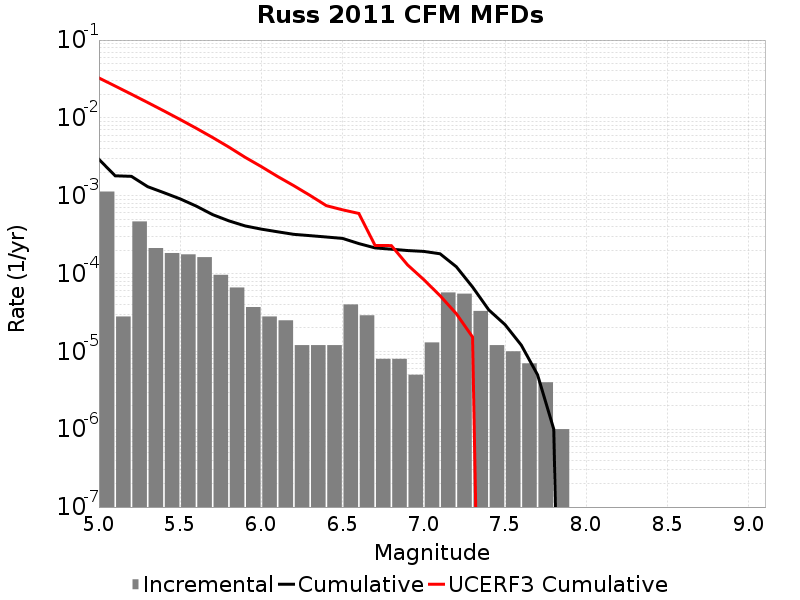

Values plotted in this chart, from the file beside it:
Magnitude, Incremental Rate, Cumulative Rate, UCERF3 Cumulative Rate
5.05, 0.001131, 0.002934, 0.03258
5.15, 2.808423E-5, 0.001802, 0.02565
5.25, 4.6740184E-4, 0.001774, 0.02014
5.35, 2.1263774E-4, 0.001307, 0.01577
5.45, 1.8355051E-4, 0.001094, 0.01229
5.55, 1.7652944E-4, 9.1073144E-4, 0.009533
5.65, 1.6248733E-4, 7.3420204E-4, 0.00734
5.75, 9.6288786E-5, 5.7171466E-4, 0.005598
5.85, 6.619854E-5, 4.7542588E-4, 0.004215
5.95, 3.7111306E-5, 4.0922736E-4, 0.003116
6.05, 2.808423E-5, 3.7211605E-4, 0.002364
6.15, 2.5075205E-5, 3.440318E-4, 0.001767
6.25, 1.2036098E-5, 3.1895662E-4, 0.001344
6.35, 1.2036098E-5, 3.0692053E-4, 0.001008
6.45, 1.2036098E-5, 2.948844E-4, 7.4542E-4
6.55, 4.012033E-5, 2.828483E-4, 6.587917E-4
6.65, 2.9087238E-5, 2.4272798E-4, 5.917751E-4
6.75, 8.024066E-6, 2.1364076E-4, 2.2947082E-4
6.85, 8.024066E-6, 2.0561668E-4, 2.2886897E-4
6.95, 5.015041E-6, 1.9759261E-4, 1.2919803E-4
7.05, 1.3039107E-5, 1.9257757E-4, 8.348E-5
7.15, 5.717147E-5, 1.7953847E-4, 5.19362E-5
7.25, 5.5165452E-5, 1.22367E-4, 3.0503528E-5
7.35, 3.309927E-5, 6.720155E-5, 1.5307649E-5
7.45, 1.2036098E-5, 3.410228E-5, 0.0
7.55, 1.0030082E-5, 2.206618E-5, 0.0
7.65, 7.0210576E-6, 1.2036098E-5, 0.0
7.75, 4.012033E-6, 5.015041E-6, 0.0
7.85, 1.0030083E-6, 1.0030083E-6, 0.0
7.95, 0.0, 0.0, 0.0
8.05, 0.0, 0.0, 0.0
8.15, 0.0, 0.0, 0.0
8.25, 0.0, 0.0, 0.0
8.35, 0.0, 0.0, 0.0
8.45, 0.0, 0.0, 0.0
8.55, 0.0, 0.0, 0.0
8.65, 0.0, 0.0, 0.0
8.75, 0.0, 0.0, 0.0
8.85, 0.0, 0.0, 0.0
8.95, 0.0, 0.0, 0.0
9.05, 0.0, 0.0, 0.0
